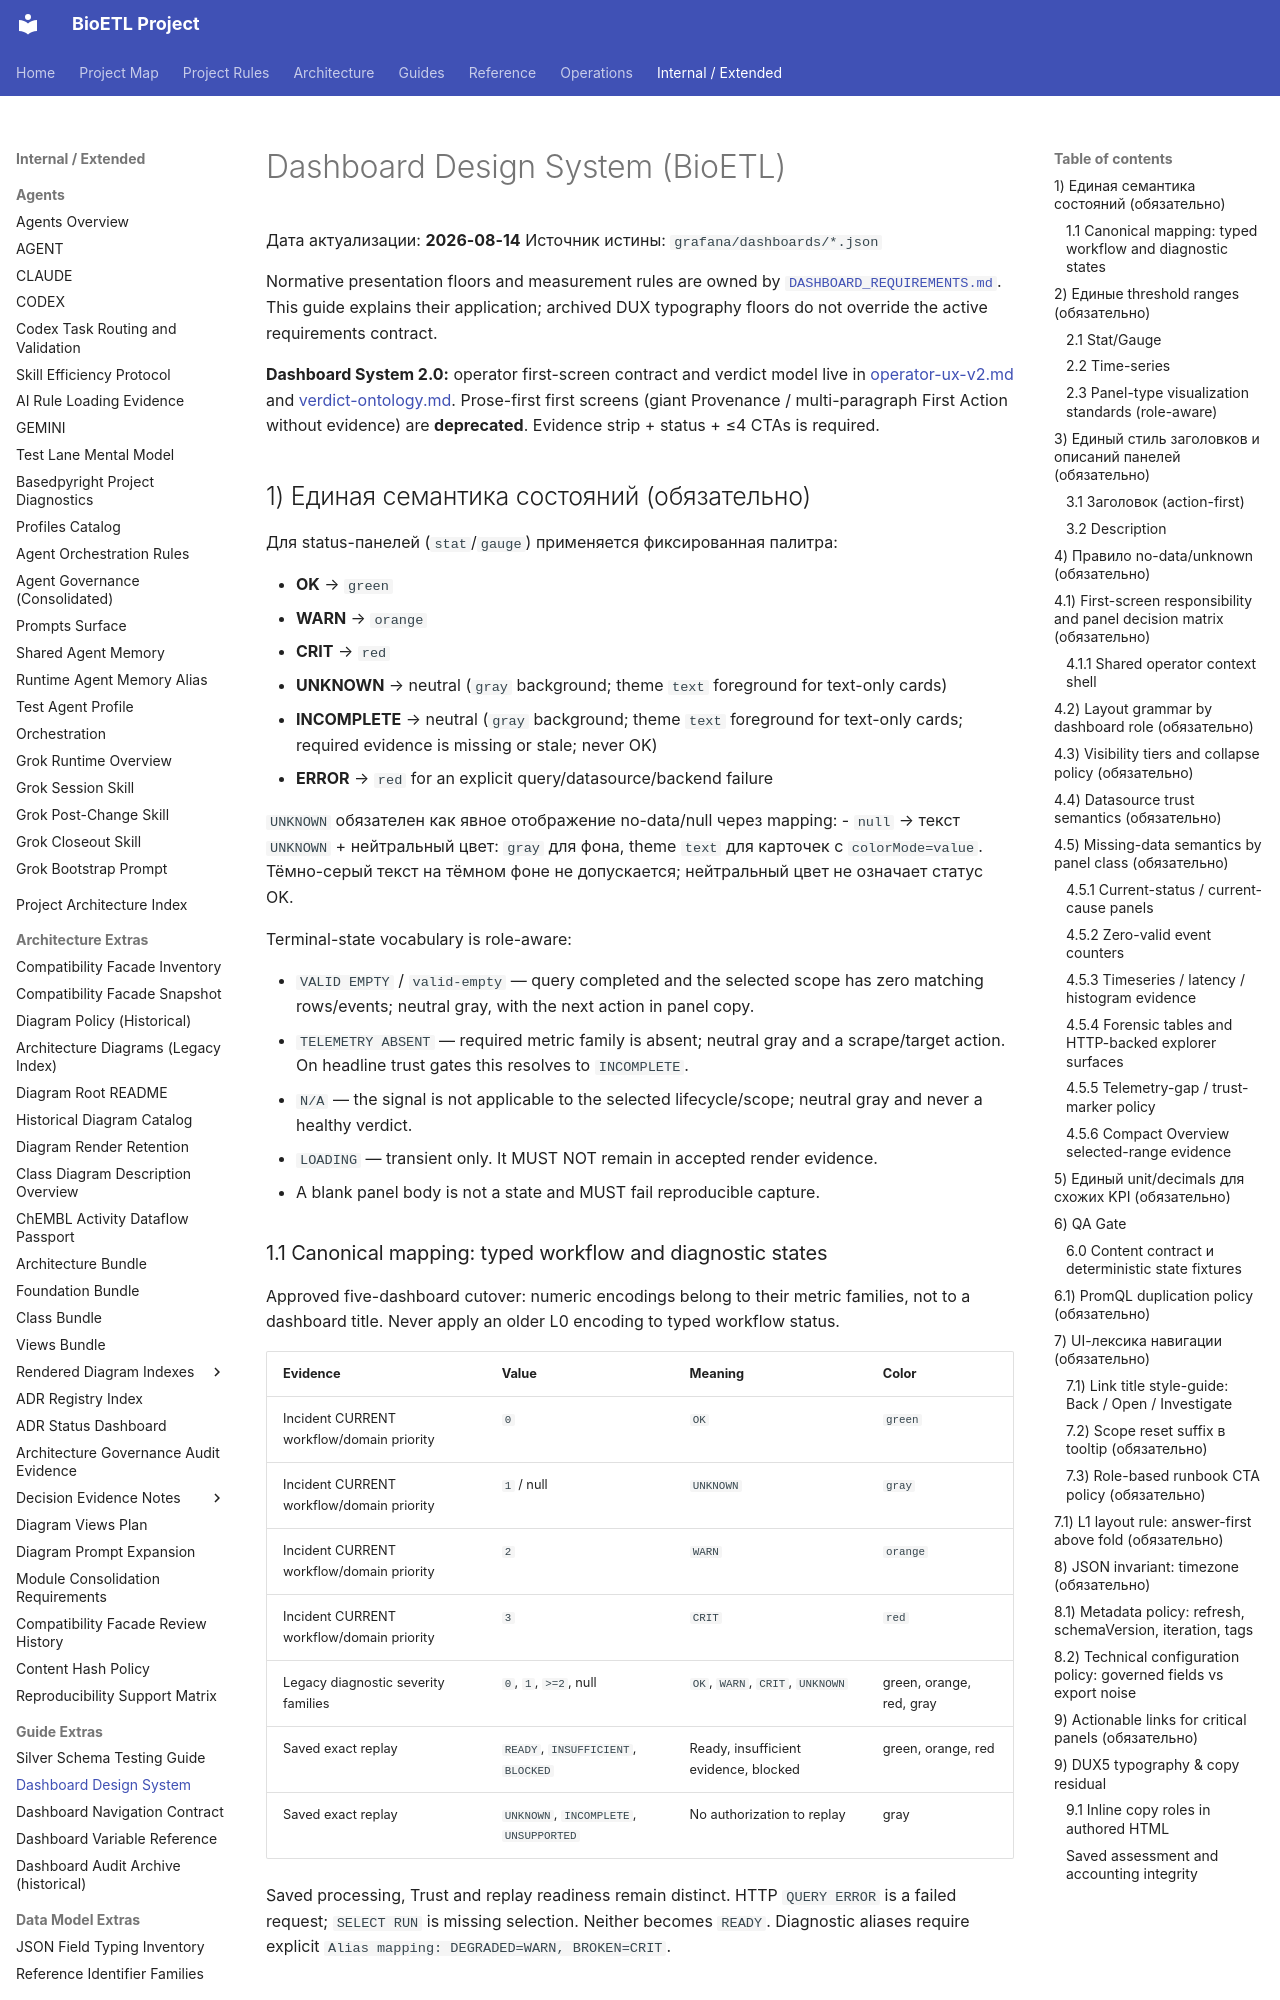

repository: SatoryKono/BioactivityDataAcquisition · page: 03-guides/dashboards/design-system/index.html · generator: mkdocs

# Dashboard Design System (BioETL)

Дата актуализации: **2026-08-14**
Источник истины: `grafana/dashboards/*.json`

Normative presentation floors and measurement rules are owned by
[`DASHBOARD_REQUIREMENTS.md`](../../01-requirements/DASHBOARD_REQUIREMENTS.md).
This guide explains their application; archived DUX typography floors do not
override the active requirements contract.

**Dashboard System 2.0:** operator first-screen contract and verdict model live in
[operator-ux-v2.md](operator-ux-v2.md) and [verdict-ontology.md](verdict-ontology.md).
Prose-first first screens (giant Provenance / multi-paragraph First Action without
evidence) are **deprecated**. Evidence strip + status + ≤4 CTAs is required.

## 1) Единая семантика состояний (обязательно)

Для status-панелей (`stat`/`gauge`) применяется фиксированная палитра:

- **OK** → `green`
- **WARN** → `orange`
- **CRIT** → `red`
- **UNKNOWN** → neutral (`gray` background; theme `text` foreground for text-only cards)
- **INCOMPLETE** → neutral (`gray` background; theme `text` foreground for text-only cards; required evidence is missing or stale; never OK)
- **ERROR** → `red` for an explicit query/datasource/backend failure

`UNKNOWN` обязателен как явное отображение no-data/null через mapping:
- `null` → текст `UNKNOWN` + нейтральный цвет: `gray` для фона,
  theme `text` для карточек с `colorMode=value`. Тёмно-серый текст на тёмном
  фоне не допускается; нейтральный цвет не означает статус OK.

Terminal-state vocabulary is role-aware:

- `VALID EMPTY` / `valid-empty` — query completed and the selected scope has
  zero matching rows/events; neutral gray, with the next action in panel copy.
- `TELEMETRY ABSENT` — required metric family is absent; neutral gray and a
  scrape/target action. On headline trust gates this resolves to `INCOMPLETE`.
- `N/A` — the signal is not applicable to the selected lifecycle/scope; neutral
  gray and never a healthy verdict.
- `LOADING` — transient only. It MUST NOT remain in accepted render evidence.
- A blank panel body is not a state and MUST fail reproducible capture.

### 1.1 Canonical mapping: typed workflow and diagnostic states

Approved five-dashboard cutover: numeric encodings belong to their metric families,
not to a dashboard title. Never apply an older L0 encoding to typed workflow status.

| Evidence | Value | Meaning | Color |
| --- | --- | --- | --- |
| Incident CURRENT workflow/domain priority | `0` | `OK` | `green` |
| Incident CURRENT workflow/domain priority | `1` / null | `UNKNOWN` | `gray` |
| Incident CURRENT workflow/domain priority | `2` | `WARN` | `orange` |
| Incident CURRENT workflow/domain priority | `3` | `CRIT` | `red` |
| Legacy diagnostic severity families | `0`, `1`, `>=2`, null | `OK`, `WARN`, `CRIT`, `UNKNOWN` | green, orange, red, gray |
| Saved exact replay | `READY`, `INSUFFICIENT`, `BLOCKED` | Ready, insufficient evidence, blocked | green, orange, red |
| Saved exact replay | `UNKNOWN`, `INCOMPLETE`, `UNSUPPORTED` | No authorization to replay | gray |

Saved processing, Trust and replay readiness remain distinct. HTTP `QUERY ERROR`
is a failed request; `SELECT RUN` is missing selection. Neither becomes `READY`.
Diagnostic aliases require explicit `Alias mapping: DEGRADED=WARN, BROKEN=CRIT`.

## 2) Единые threshold ranges (обязательно)
